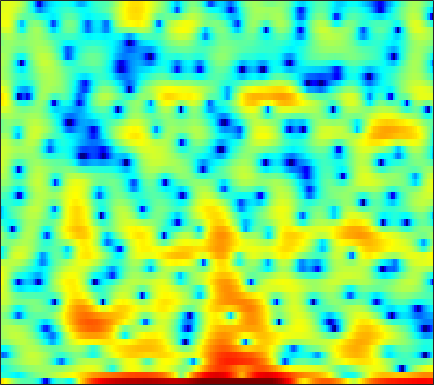

Values plotted in this chart, from the file beside it:
7.2605, 6.5049, 5.4098, 4.2476, 3.3178, 2.0511, 0.7908, -0.0495, -0.99748, -1.6305, -1.9549, -2.0248, -2.0185, -2.1314, -2.3451, -2.9118, -3.9132, -5.0567, -7.2701, -10.766, -16.887, -19.379, -12.634, -8.4418
-3.973, -3.985, -4.063, -4.338, -4.671, -5.239, -5.828, -6.163, -6.277, -5.814, -4.899, -4.086, -3.009, -2.042, -1.43, -0.7928, -0.3255, -0.05728, 0.22, 0.4552, 0.6963, 0.9103, 1.262, 1.668
-6.14, -5.352, -4.416, -3.616, -3.113, -2.532, -1.992, -1.621, -1.17, -0.7408, -0.3296, -0.04596, 0.3034, 0.6061, 0.8017, 1.012, 1.156, 1.226, 1.268, 1.259, 1.198, 1.125, 1.016, 0.9018
-2.897, -2.691, -2.295, -1.796, -1.362, -0.7601, -0.1401, 0.3183, 0.8856, 1.401, 1.853, 2.14, 2.446, 2.652, 2.748, 2.777, 2.689, 2.538, 2.211, 1.728, 1.042, 0.3817, -0.7153, -2.124
-11.54, -12.69, -11.52, -8.659, -6.594, -4.278, -2.428, -1.292, -0.04169, 0.9511, 1.726, 2.184, 2.64, 2.929, 3.047, 3.08, 2.973, 2.806, 2.475, 2.023, 1.452, 0.9541, 0.2019, -0.6359
-5.658, -5.835, -5.468, -4.507, -3.58, -2.292, -1.098, -0.3166, 0.567, 1.261, 1.772, 2.055, 2.28, 2.347, 2.307, 2.129, 1.824, 1.528, 1.07, 0.5517, 0.01174, -0.3707, -0.8194, -1.163
-0.04081, 0.1797, 0.5152, 0.8919, 1.187, 1.576, 1.937, 2.173, 2.418, 2.562, 2.59, 2.522, 2.297, 1.938, 1.577, 0.9569, 0.1751, -0.5232, -1.613, -2.918, -4.444, -5.744, -7.593, -9.11
1.032, 1.458, 1.926, 2.297, 2.514, 2.725, 2.843, 2.868, 2.816, 2.65, 2.363, 2.061, 1.524, 0.8381, 0.2108, -0.781, -1.935, -2.912, -4.346, -5.892, -7.517, -8.777, -10.48, -11.83
1.248, 1.65, 2.038, 2.277, 2.375, 2.413, 2.357, 2.262, 2.062, 1.778, 1.405, 1.05, 0.4503, -0.3461, -1.107, -2.377, -4, -5.537, -8.1, -11.41, -15.05, -15.85, -13.05, -9.723
0.9608, 1.065, 1.021, 0.7835, 0.4881, 0.009295, -0.5068, -0.8564, -1.182, -1.317, -1.327, -1.293, -1.29, -1.462, -1.716, -2.271, -3.09, -3.885, -5.118, -6.415, -7.24, -7.201, -6.177, -4.487
0.3687, 0.1986, -0.3639, -1.372, -2.482, -4.56, -7.547, -10.46, -13.38, -10.88, -7.455, -5.577, -3.814, -2.677, -2.1, -1.653, -1.478, -1.458, -1.509, -1.566, -1.513, -1.384, -1.036, -0.4595
1.716, 1.573, 1.075, 0.2306, -0.6418, -2.097, -3.738, -4.859, -5.651, -5.254, -4.089, -3.117, -1.993, -1.137, -0.6445, -0.2355, -0.03963, -0.01915, -0.1524, -0.4318, -0.8576, -1.246, -1.776, -2.134
3.31, 3.162, 2.795, 2.276, 1.817, 1.164, 0.5323, 0.1234, -0.266, -0.4672, -0.5311, -0.4855, -0.3524, -0.1984, -0.1331, -0.1257, -0.2109, -0.364, -0.7374, -1.344, -2.313, -3.339, -5.423, -9.044
3.913, 3.542, 2.911, 2.152, 1.532, 0.6733, -0.1573, -0.7202, -1.337, -1.763, -2.024, -2.139, -2.22, -2.261, -2.294, -2.312, -2.339, -2.369, -2.409, -2.493, -2.606, -2.717, -2.917, -3.039
4.626, 3.917, 2.748, 1.297, 0.01902, -1.904, -3.963, -5.41, -6.766, -7.08, -6.671, -6.285, -5.932, -5.842, -5.926, -6.104, -6.271, -6.218, -5.779, -4.933, -3.834, -2.991, -1.86, -0.7526
5.27, 4.39, 2.929, 1.048, -0.7194, -3.746, -7.956, -12.52, -19.03, -14.1, -10.43, -9.017, -8.221, -8.44, -9.246, -11.5, -15.73, -21.32, -18.45, -11.51, -7.319, -5.059, -2.668, -0.755
5.105, 4.4, 3.303, 2.032, 0.9684, -0.5398, -2.047, -3.07, -4.153, -4.793, -5.165, -5.433, -5.906, -6.621, -7.337, -8.436, -9.411, -9.806, -9.393, -8.026, -6.238, -4.854, -3.08, -1.479
4.426, 3.961, 3.319, 2.673, 2.179, 1.503, 0.8261, 0.3309, -0.3217, -0.9805, -1.643, -2.156, -2.914, -3.729, -4.372, -5.194, -5.976, -6.4, -6.65, -6.483, -5.862, -5.148, -3.924, -2.688
2.824, 2.559, 2.436, 2.47, 2.538, 2.595, 2.562, 2.468, 2.231, 1.834, 1.282, 0.7591, -0.1064, -1.181, -2.157, -3.747, -5.682, -7.389, -9.901, -11.54, -10.54, -8.641, -6.206, -4.157
-4.971, -4.453, -2.022, 0.2036, 1.46, 2.674, 3.453, 3.794, 4.007, 3.966, 3.667, 3.272, 2.53, 1.5, 0.5052, -1.133, -3.203, -5.188, -8.267, -10.69, -9.646, -7.547, -5.058, -3.264
-5.352, -4.985, -2.997, -0.9775, 0.2334, 1.454, 2.333, 2.8, 3.191, 3.374, 3.331, 3.156, 2.749, 2.122, 1.533, 0.6063, -0.4779, -1.264, -2.184, -2.789, -3.003, -2.921, -2.637, -2.176
0.4579, 0.07184, -0.1887, -0.207, -0.08999, 0.1976, 0.5881, 0.9465, 1.409, 1.785, 2.045, 2.128, 2.036, 1.728, 1.352, 0.6474, -0.2309, -0.9531, -2.005, -3.007, -3.754, -4.042, -3.897, -3.229
1.324, 0.4229, -0.8378, -2.131, -2.995, -3.592, -3.263, -2.489, -1.103, 0.1799, 1.188, 1.719, 2.099, 2.12, 1.89, 1.248, 0.224, -0.9126, -2.977, -5.985, -10.62, -14.92, -12.11, -6.864
-0.5934, -1.795, -3.866, -6.913, -10.54, -21.34, -15.36, -9.143, -4.732, -1.974, -0.1573, 0.7633, 1.574, 1.932, 1.935, 1.61, 0.8538, 0.06204, -1.336, -3.028, -4.701, -5.435, -5, -3.421
-3.643, -4.076, -4.666, -5.256, -5.623, -5.71, -5.12, -4.277, -2.855, -1.477, -0.2878, 0.4184, 1.128, 1.538, 1.661, 1.6, 1.286, 0.9412, 0.3353, -0.3467, -0.9814, -1.316, -1.507, -1.428
-8.235, -6.83, -5.374, -4.269, -3.608, -2.839, -2.055, -1.473, -0.6793, 0.1296, 0.8637, 1.368, 1.899, 2.279, 2.442, 2.483, 2.35, 2.087, 1.558, 0.8171, -0.1497, -1.034, -2.431, -3.862
-8.868, -6.941, -5.023, -3.718, -2.995, -2.256, -1.67, -1.236, -0.6667, -0.03957, 0.6429, 1.16, 1.811, 2.37, 2.691, 2.946, 2.969, 2.82, 2.382, 1.625, 0.4729, -0.7569, -3.029, -6.531
-4.148, -3.943, -3.721, -3.648, -3.729, -4.019, -4.469, -4.776, -4.829, -4.292, -3.147, -2.121, -0.747, 0.4285, 1.142, 1.851, 2.248, 2.381, 2.308, 1.974, 1.421, 0.8923, 0.1098, -0.6131
-2.269, -2.41, -2.8, -3.488, -4.299, -5.937, -8.558, -11.76, -19.89, -17.02, -9.522, -6.233, -3.233, -1.166, -0.02767, 1.076, 1.792, 2.131, 2.298, 2.233, 1.985, 1.742, 1.365, 1.081
-0.7953, -0.7959, -1.074, -1.678, -2.34, -3.494, -4.846, -5.879, -6.7, -6.334, -4.831, -3.453, -1.644, -0.1177, 0.8175, 1.758, 2.392, 2.627, 2.695, 2.475, 1.978, 1.444, 0.5748, -0.3258
0.8303, 0.893, 0.6777, 0.1772, -0.3212, -1.068, -1.77, -2.171, -2.399, -2.158, -1.511, -0.8313, 0.1778, 1.165, 1.821, 2.518, 2.943, 3.053, 2.934, 2.438, 1.521, 0.4706, -1.511, -4.617
2.299, 2.051, 1.439, 0.5118, -0.4016, -1.883, -3.576, -4.749, -5.655, -5.164, -3.665, -2.341, -0.7221, 0.6288, 1.43, 2.216, 2.671, 2.836, 2.75, 2.338, 1.595, 0.8058, -0.5656, -2.181
3.277, 2.782, 1.865, 0.5873, -0.6908, -2.968, -6.372, -10.28, -19.26, -12.99, -7.006, -4.321, -1.867, -0.1718, 0.7284, 1.551, 2.029, 2.207, 2.187, 1.957, 1.548, 1.167, 0.5939, 0.03803
3.635, 3.203, 2.478, 1.559, 0.7514, -0.4506, -1.704, -2.497, -3.119, -2.981, -2.25, -1.523, -0.5755, 0.2071, 0.6482, 1.029, 1.181, 1.124, 0.9166, 0.5649, 0.1187, -0.2242, -0.648, -1.012
3.603, 3.359, 2.952, 2.465, 2.068, 1.523, 1.04, 0.7423, 0.4942, 0.4154, 0.4887, 0.6065, 0.7868, 0.8879, 0.8853, 0.7323, 0.3653, -0.0573, -0.8017, -1.739, -2.759, -3.504, -4.26, -4.577
3.359, 3.28, 3.072, 2.777, 2.515, 2.153, 1.834, 1.635, 1.487, 1.454, 1.516, 1.579, 1.635, 1.594, 1.447, 1.038, 0.3226, -0.4231, -1.874, -3.906, -6.713, -9.494, -13.41, -13.24
2.76, 2.816, 2.68, 2.306, 1.889, 1.23, 0.5613, 0.2125, 0.07223, 0.3795, 0.9659, 1.455, 2.003, 2.357, 2.434, 2.252, 1.716, 1.012, -0.2972, -2.153, -4.634, -6.826, -9.473, -9.668
1.257, 1.559, 1.531, 0.9379, 0.06821, -1.795, -4.715, -7.479, -8.983, -5.492, -2.079, -0.2094, 1.557, 2.666, 3.162, 3.453, 3.353, 3.044, 2.398, 1.509, 0.4721, -0.3058, -1.24, -1.958
-0.8365, -0.1111, 0.2584, -0.004312, -0.6213, -2.036, -4.078, -5.652, -6.274, -4.353, -1.862, -0.3037, 1.304, 2.398, 2.95, 3.362, 3.457, 3.389, 3.041, 2.515, 1.84, 1.262, 0.4236, -0.5188
-0.8956, -0.2001, 0.335, 0.4942, 0.4184, 0.1259, -0.2027, -0.3808, -0.3958, -0.08854, 0.4504, 0.9221, 1.519, 2.015, 2.296, 2.509, 2.543, 2.457, 2.139, 1.655, 0.99, 0.4008, -0.5069, -1.531
1.09, 1.423, 1.681, 1.724, 1.649, 1.456, 1.211, 1.03, 0.8755, 0.8068, 0.8535, 0.9544, 1.133, 1.333, 1.46, 1.558, 1.529, 1.361, 1.036, 0.4794, -0.2512, -0.9369, -1.973, -3.054
3.77, 3.778, 3.595, 3.2, 2.778, 2.116, 1.379, 0.8489, 0.2404, -0.1945, -0.4118, -0.4394, -0.2944, -0.01448, 0.2253, 0.5327, 0.7069, 0.7054, 0.4655, -0.1273, -1.102, -2.101, -3.738, -5.592
6.359, 6.094, 5.423, 4.387, 3.355, 1.651, -0.3411, -1.843, -3.597, -4.593, -4.897, -4.84, -4.421, -3.551, -2.608, -1.276, -0.1442, 0.4921, 0.7711, 0.4917, -0.5315, -1.833, -4.682, -9.644
6.842, 6.416, 5.437, 3.906, 2.337, -0.5551, -4.757, -9.457, -21.98, -18.26, -14.14, -14.4, -18.47, -16.02, -10.21, -5.145, -2.014, -0.4682, 0.7893, 1.29, 1.138, 0.6312, -0.435, -1.784
4.934, 4.548, 3.673, 2.363, 1.084, -1.047, -3.575, -5.599, -7.965, -9.324, -9.946, -10.3, -10.3, -9.077, -7.245, -4.601, -2.309, -0.9924, 0.3504, 1.181, 1.612, 1.699, 1.617, 1.38
2.872, 2.616, 2.023, 1.173, 0.3853, -0.7839, -2.019, -2.916, -3.952, -4.683, -5.053, -5.091, -4.78, -4.122, -3.423, -2.335, -1.218, -0.4611, 0.4206, 1.1, 1.556, 1.771, 1.878, 1.847
1.673, 1.495, 1.057, 0.4043, -0.1989, -1.099, -2.041, -2.715, -3.453, -3.921, -4.04, -3.891, -3.438, -2.729, -2.118, -1.249, -0.4053, 0.1901, 0.8646, 1.397, 1.762, 1.934, 2.019, 1.948
1.484, 1.317, 0.8628, 0.1415, -0.5726, -1.76, -3.174, -4.315, -5.751, -6.652, -6.524, -5.795, -4.409, -2.937, -1.902, -0.6901, 0.3264, 0.9688, 1.641, 2.117, 2.408, 2.498, 2.473, 2.27
1.838, 1.693, 1.242, 0.4648, -0.362, -1.877, -4.041, -6.304, -11.02, -22.53, -16.77, -10.44, -5.947, -3.123, -1.569, 0.01174, 1.183, 1.852, 2.492, 2.889, 3.066, 3.049, 2.845, 2.433
1.647, 1.627, 1.38, 0.8736, 0.3101, -0.6956, -1.988, -3.105, -4.593, -5.529, -5.282, -4.386, -2.814, -1.273, -0.2707, 0.8441, 1.7, 2.176, 2.614, 2.828, 2.82, 2.674, 2.278, 1.653
0.7362, 0.933, 1.024, 0.92, 0.7216, 0.3361, -0.1291, -0.482, -0.8727, -1.067, -1.002, -0.7837, -0.3203, 0.2375, 0.6659, 1.182, 1.593, 1.805, 1.962, 1.945, 1.748, 1.49, 0.9832, 0.2781
0.01594, 0.4885, 0.8978, 1.069, 1.065, 0.9197, 0.6756, 0.4712, 0.2362, 0.09619, 0.0956, 0.1887, 0.4094, 0.694, 0.9181, 1.173, 1.335, 1.381, 1.304, 1.082, 0.7204, 0.3593, -0.2075, -0.8659
0.4824, 1.193, 1.767, 1.967, 1.904, 1.572, 1.025, 0.5441, -0.06461, -0.4738, -0.545, -0.3765, 0.04373, 0.5444, 0.8764, 1.203, 1.34, 1.309, 1.062, 0.6023, -0.04846, -0.6394, -1.49, -2.272
2.775, 3.431, 3.869, 3.827, 3.473, 2.55, 1.057, -0.4706, -3.019, -5.354, -5.344, -3.878, -1.748, -0.1409, 0.6861, 1.355, 1.598, 1.516, 1.107, 0.3105, -0.9117, -2.129, -4.197, -6.53
4.462, 4.881, 5.091, 4.864, 4.37, 3.228, 1.408, -0.5361, -4.172, -8.582, -8.409, -5.656, -2.786, -1.053, -0.2743, 0.2452, 0.3177, 0.1273, -0.4099, -1.306, -2.647, -4.05, -6.702, -10.78
4.192, 4.528, 4.717, 4.587, 4.279, 3.581, 2.598, 1.717, 0.4995, -0.537, -1.194, -1.432, -1.602, -1.809, -2.081, -2.598, -3.239, -3.709, -4.3, -4.785, -5.229, -5.57, -6.051, -6.428
3.818, 4.194, 4.476, 4.519, 4.407, 4.072, 3.552, 3.064, 2.312, 1.465, 0.5326, -0.2389, -1.423, -2.868, -4.198, -6.344, -8.832, -10.56, -11.46, -10.5, -9.034, -8.084, -7.111, -6.376
3.578, 3.943, 4.255, 4.395, 4.392, 4.258, 3.964, 3.639, 3.054, 2.28, 1.298, 0.3858, -1.101, -3.009, -4.81, -7.949, -12.46, -17.14, -19.9, -14.64, -11.24, -9.6, -8.147, -7.187
